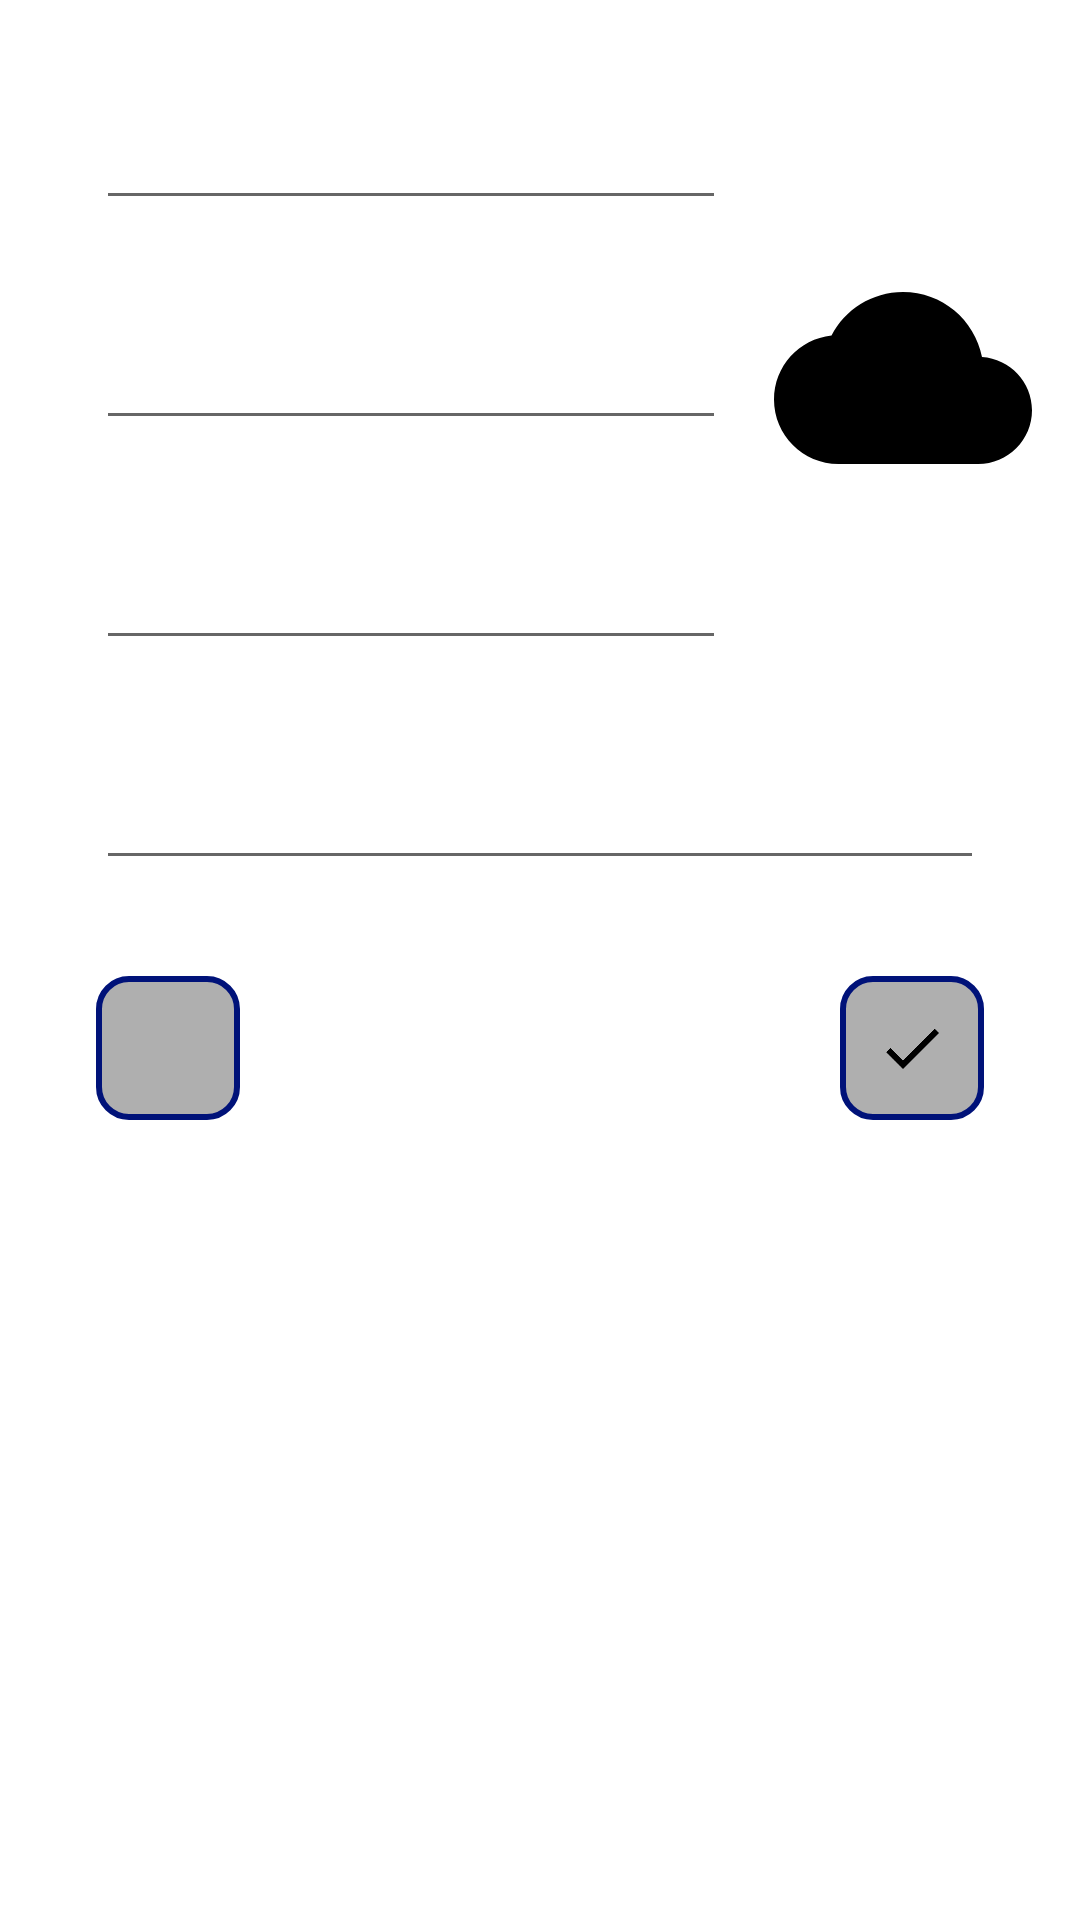

Here is an Android app screen rendered from its layout file. Give the layout XML and the strings, colors and styles it references.
<!-- AndroidManifest.xml: application theme Theme.EventPlanner -->
<!-- res/layout/fragment_details_event.xml -->
<?xml version="1.0" encoding="utf-8"?>
<androidx.constraintlayout.widget.ConstraintLayout
    xmlns:android="http://schemas.android.com/apk/res/android"
    xmlns:app="http://schemas.android.com/apk/res-auto"
    xmlns:tools="http://schemas.android.com/tools"
    android:background="@color/white"
    android:layout_width="match_parent"
    android:layout_height="match_parent">

    <com.google.android.material.textfield.TextInputEditText
        android:id="@+id/editTextTextPersonName"
        android:layout_width="wrap_content"
        android:layout_height="wrap_content"
        android:layout_marginStart="@dimen/dimens_32_dp"
        android:layout_marginTop="@dimen/dimens_32_dp"
        android:ems="10"
        android:inputType="textPersonName"
        tools:text="Мероприятия"
        android:textColor="@color/dark_blue"
        app:layout_constraintStart_toStartOf="parent"
        app:layout_constraintTop_toTopOf="parent" />

    <com.google.android.material.textfield.TextInputEditText
        android:id="@+id/editTextTextPersonName2"
        android:layout_width="wrap_content"
        android:layout_height="wrap_content"
        android:layout_marginStart="@dimen/dimens_32_dp"
        android:layout_marginTop="@dimen/dimens_32_dp"
        android:ems="10"
        android:inputType="textPersonName"
        tools:text="Дата"
        android:textColor="@color/dark_blue"
        app:layout_constraintStart_toStartOf="parent"
        app:layout_constraintTop_toBottomOf="@+id/editTextTextPersonName" />

    <com.google.android.material.textfield.TextInputEditText
        android:id="@+id/editTextTextPersonName3"
        android:layout_width="wrap_content"
        android:layout_height="wrap_content"
        android:layout_marginStart="@dimen/dimens_32_dp"
        android:layout_marginTop="@dimen/dimens_32_dp"
        android:ems="10"
        android:inputType="textPersonName"
        tools:text="Локация"
        android:textColor="@color/dark_blue"
        app:layout_constraintStart_toStartOf="parent"
        app:layout_constraintTop_toBottomOf="@+id/editTextTextPersonName2" />

    <com.google.android.material.textfield.TextInputEditText
        android:id="@+id/editTextTextPersonName4"
        android:layout_width="0dp"
        android:layout_height="wrap_content"
        android:layout_marginStart="@dimen/dimens_32_dp"
        android:layout_marginTop="@dimen/dimens_32_dp"
        android:layout_marginEnd="@dimen/dimens_32_dp"
        android:ems="10"
        android:inputType="textPersonName"
        tools:text="Описание"
        android:textColor="@color/dark_blue"
        app:layout_constraintEnd_toEndOf="parent"
        app:layout_constraintStart_toStartOf="parent"
        app:layout_constraintTop_toBottomOf="@+id/editTextTextPersonName3" />

    <androidx.appcompat.widget.AppCompatImageView
        android:id="@+id/imageView"
        android:layout_width="@dimen/dimens_0_dp"
        android:layout_height="@dimen/dimens_0_dp"
        android:layout_marginStart="@dimen/dimens_16_dp"
        android:layout_marginTop="@dimen/dimens_32_dp"
        android:layout_marginEnd="@dimen/dimens_16_dp"
        android:layout_marginBottom="@dimen/dimens_32_dp"
        app:layout_constraintBottom_toTopOf="@+id/editTextTextPersonName4"
        app:layout_constraintEnd_toEndOf="parent"
        app:layout_constraintStart_toEndOf="@+id/editTextTextPersonName2"
        app:layout_constraintTop_toTopOf="parent"
        app:srcCompat="@drawable/ic_weather" />

    <androidx.appcompat.widget.AppCompatTextView
        android:id="@+id/textView2"
        android:layout_width="wrap_content"
        android:layout_height="wrap_content"
        android:layout_marginBottom="@dimen/dimens_32_dp"
        android:textColor="@color/dark_blue"
        android:textSize="@dimen/large_text_size"
        tools:text="0.0"
        android:elevation="@dimen/dimens_4_dp"
        app:layout_constraintBottom_toTopOf="@+id/editTextTextPersonName4"
        app:layout_constraintEnd_toEndOf="parent"
        app:layout_constraintStart_toEndOf="@+id/editTextTextPersonName3" />

    <ImageButton
        android:id="@+id/imageButton"
        android:layout_width="@dimen/button_width"
        android:layout_height="@dimen/button_height"
        android:layout_marginStart="@dimen/dimens_32_dp"
        android:layout_marginTop="@dimen/dimens_32_dp"
        android:background="@drawable/background_item_event"
        app:layout_constraintStart_toStartOf="parent"
        app:layout_constraintTop_toBottomOf="@+id/editTextTextPersonName4"
        app:srcCompat="@drawable/ic_delete" />

    <ImageButton
        android:id="@+id/imageButton2"
        android:layout_width="@dimen/button_width"
        android:layout_height="@dimen/button_height"
        android:layout_marginTop="@dimen/dimens_32_dp"
        android:layout_marginEnd="@dimen/dimens_32_dp"
        android:background="@drawable/background_item_event"
        app:layout_constraintEnd_toEndOf="parent"
        app:layout_constraintTop_toBottomOf="@+id/editTextTextPersonName4"
        app:srcCompat="@drawable/ic_done" />
</androidx.constraintlayout.widget.ConstraintLayout>
<!-- resources referenced by this layout -->
<resources>
  <color name="dark_blue">#001279</color>
  <color name="white">#FFFFFFFF</color>
  <dimen name="button_height">48dp</dimen>
  <dimen name="button_width">48dp</dimen>
  <dimen name="dimens_0_dp">0dp</dimen>
  <dimen name="dimens_16_dp">16dp</dimen>
  <dimen name="dimens_32_dp">32dp</dimen>
  <dimen name="dimens_4_dp">4dp</dimen>
  <dimen name="large_text_size">20sp</dimen>
  <!-- drawable background_item_event (drawable) -->
  <?xml version="1.0" encoding="utf-8"?>
  <shape
      xmlns:android="http://schemas.android.com/apk/res/android"
      android:shape="rectangle">
  
      <corners android:radius="10dp" />
      <solid android:color="#AFAFAF" />
      <stroke
          android:width="2dp"
          android:color="@color/dark_blue" />
  </shape>
  <!-- drawable ic_done (drawable) -->
  <vector
      xmlns:android="http://schemas.android.com/apk/res/android"
      android:width="24dp"
      android:height="24dp"
      android:tint="#000000"
      android:viewportWidth="24"
      android:viewportHeight="24">
      <path
          android:fillColor="@android:color/white"
          android:pathData="M9,16.2L4.8,12l-1.4,1.4L9,19 21,7l-1.4,-1.4L9,16.2z" />
  </vector>
  <!-- drawable ic_weather (drawable) -->
  <vector
      xmlns:android="http://schemas.android.com/apk/res/android"
      android:width="24dp"
      android:height="24dp"
      android:tint="#000000"
      android:viewportWidth="24"
      android:viewportHeight="24">
      <path
          android:fillColor="@android:color/white"
          android:pathData="M19.35,10.04C18.67,6.59 15.64,4 12,4 9.11,4 6.6,5.64 5.35,8.04 2.34,8.36 0,10.91 0,14c0,3.31 2.69,6 6,6h13c2.76,0 5,-2.24 5,-5 0,-2.64 -2.05,-4.78 -4.65,-4.96z" />
  </vector>
  <style name="Theme.EventPlanner" parent="Theme.MaterialComponents.DayNight.NoActionBar">
          
          <item name="colorPrimary">@color/purple_500</item>
          <item name="colorPrimaryVariant">@color/purple_700</item>
          <item name="colorOnPrimary">@color/white</item>
          
          <item name="colorSecondary">@color/teal_200</item>
          <item name="colorSecondaryVariant">@color/teal_700</item>
          <item name="colorOnSecondary">@color/black</item>
          
          <item name="android:statusBarColor">@color/white</item>
          <item name="android:windowLightStatusBar">true</item>
          
      </style>
  <color name="purple_500">#FF6200EE</color>
  <color name="purple_700">#FF3700B3</color>
  <color name="teal_200">#FF03DAC5</color>
  <color name="teal_700">#FF018786</color>
  <color name="black">#FF000000</color>
</resources>
